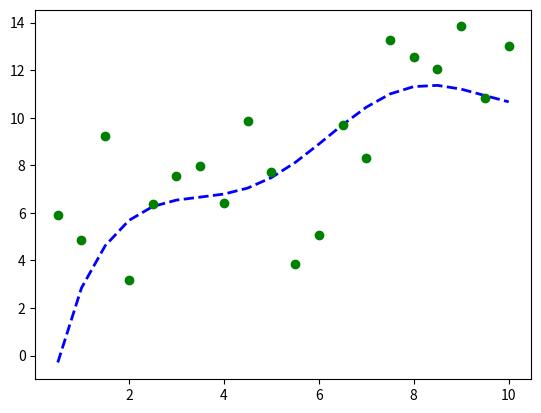

Recreate this plot in Python. (Note: this script raises an exception after producing the figure.)
# -*- coding: utf-8 -*-
"""
Created on Mon Jan 21 22:29:14 2019

Source: https://classroom.udacity.com/courses/ud501/lessons/4351588706/concepts/43677793280923
Lesson 9, part 9: Fit Line to given data points

[redacted]
"""

import pandas as pd
import matplotlib.pyplot as plt
import numpy as np
import scipy.optimize as spo

def error(line, data):
    """Compute error between given line model and observed data.
    Input:
        line: (slope, Y-intercept)
        data: 2D array where each row is a point (x,y)
    Return: Summed Squared Y-axis error"""
    return np.sum((data[:,1] - (line[0] * data[:, 0] + line[1]))**2)

def error_poly(C, data):
    """Compute error between given polynomial and oberved data.
    Input:
        C: numpy.poly1d or equivalent array representing  polynomial 
            coeffieicents
        data: 2D array where each row is a point (x,y)
    Return: Summed Squared Y-axis error"""
    return np.sum((data[:,1] - np.polyval(C, data[:, 0]))**2)

def fit_poly(data, error_func, degree = 3, plot = False):
    """"""
    
    #Generate initial guess for polynomial model (all coeffs = 1)
    Cguess = np.poly1d(np.ones(degree + 1, dtype = np.float32))
    
    #plot initial guess
    if plot:
        xs = np.linspace(0, 10, 21)
        plt.plot(xs, np.polyval(Cguess, xs), "m--", linewidth = 2.0,
                 label = "Initial Guess")
        
    #Call optimizer to miminize error function
    result = spo.minimize(error_func, Cguess, args =(data,), method = "SLSQP",
                          options={"disp": True})
    return np.poly1d(result.x)

def fit_line(data, error_func, plot = False):
    """Fit a line to given data, using a supplied error function
    Input:
        data: D array where each row is a point (x0,y)
        error_func: function that computes the error between a line and observed 
            data
    Return: line parameters that minimize the error function"""
    
    #Generate initial guess for line model
    #slope = 0, Y-intercept = mean of Y values
    end_idx = int(np.random.uniform(len(data)/2, len(data)))
    start_dx = int(np.random.uniform(0, end_idx/2))
    slope = (data[end_idx][1] - data[start_dx][1]) / (data[end_idx][0] - data[start_dx][0])
    y_intercept = np.mean(data[:, 1])/slope 
    l = np.float32([slope, y_intercept])
    
    #Plot initial guess
    if plot:
        x_ends = np.float32([0, 10])
        plt.plot(x_ends, l[0] * x_ends + l[1], "m--", linewidth = 2.0,
                 label = "Initial Guess")
    
    #call optimizer to minimize error function
    result = spo.minimize(error_func, l, args =(data,), method = "SLSQP",
                          options={"disp": True})
    return result.x
        

def test_run():
    """"Function called by test run"""
    
    #Define original line
    l_orig = np.float32([4,2])
    print(f"Original line: C0 = {l_orig[0]}, C1 = {l_orig[1]}") 
    Xorig = np.linspace(0,10,21)
    Yorig = l_orig[0] * np.log(Xorig)  + l_orig[1] + np.sin(Xorig)
    plt.plot(Xorig, Yorig, "b--", linewidth = 2.0, label = "Original line")
    
    #Generate noisy data points
    noise_sigma = 3.0
    noise = np.random.normal(0, noise_sigma, Yorig.shape)
    data = np.asarray([Xorig, Yorig + noise]).T
    plt.plot(data[:,0], data[:, 1], "go", label = "Data points")
    
    #Try to fit a line to this data
    #l_fit = fit_line(data, error)
    
    #Try to fit a polytnomail to this data
    l_fit = fit_poly(data, error_poly)
    print(l_fit)
    print(f"Fitted line: C0 = {l_fit[0]}, C1 = {l_fit[1]}") 
    plt.plot(data[:, 0], l_fit[0] * data[:, 0] + l_fit[1], "r--", 
             linewidth=2.0, label = "Line fit")
    
    plt.show()
    
if __name__ == "__main__":
    test_run()
    
